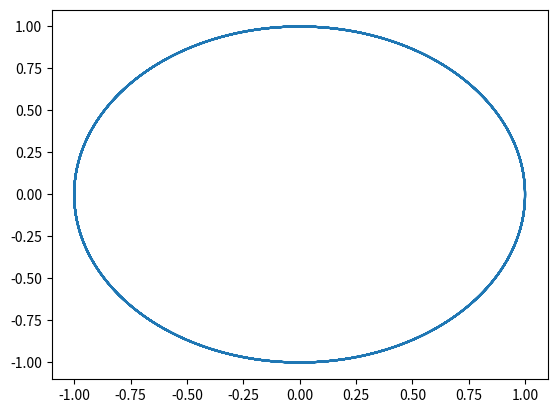

Here is the Python script that generated this plot:
import sys
from math import *
import matplotlib.pyplot as plt

GM = 1.0				# define units

def acc(x, y):
    # inverse-square law
    r = sqrt(x*x+y*y)
    return -GM*x/(r*r*r), -GM*y/(r*r*r) 		


def take_a_step(x, y, vx, vy, t, dt):
    # Predictor:
    ax, ay = acc(x, y)

    x  += vx*dt + 0.5*ax*dt*dt
    y  += vy*dt + 0.5*ay*dt*dt
    vx += ax*dt
    vy += ay*dt
    t  += dt

    # Corrector:
    ax1, ay1 = acc(x, y)

    vx += 0.5*(ax1-ax)*dt
    vy += 0.5*(ay1-ay)*dt

    return x,y,vx,vy,t


# Initialize the trajectory.
t  = 0.0
x  = 1.0
y  = 0.0

vx = 0.0
vy = 1.0				# default is circular orbit

dt    = 0.01
t_max = 50.0

xplot = [x]
yplot = [y]

#print x, y, t

while t < t_max:
    (x,y,vx,vy,t) = take_a_step(x, y, vx, vy, t, dt)
    #print x, y, t
    xplot.append(x)
    yplot.append(y)
    
plt.plot(xplot,yplot)
plt.show()